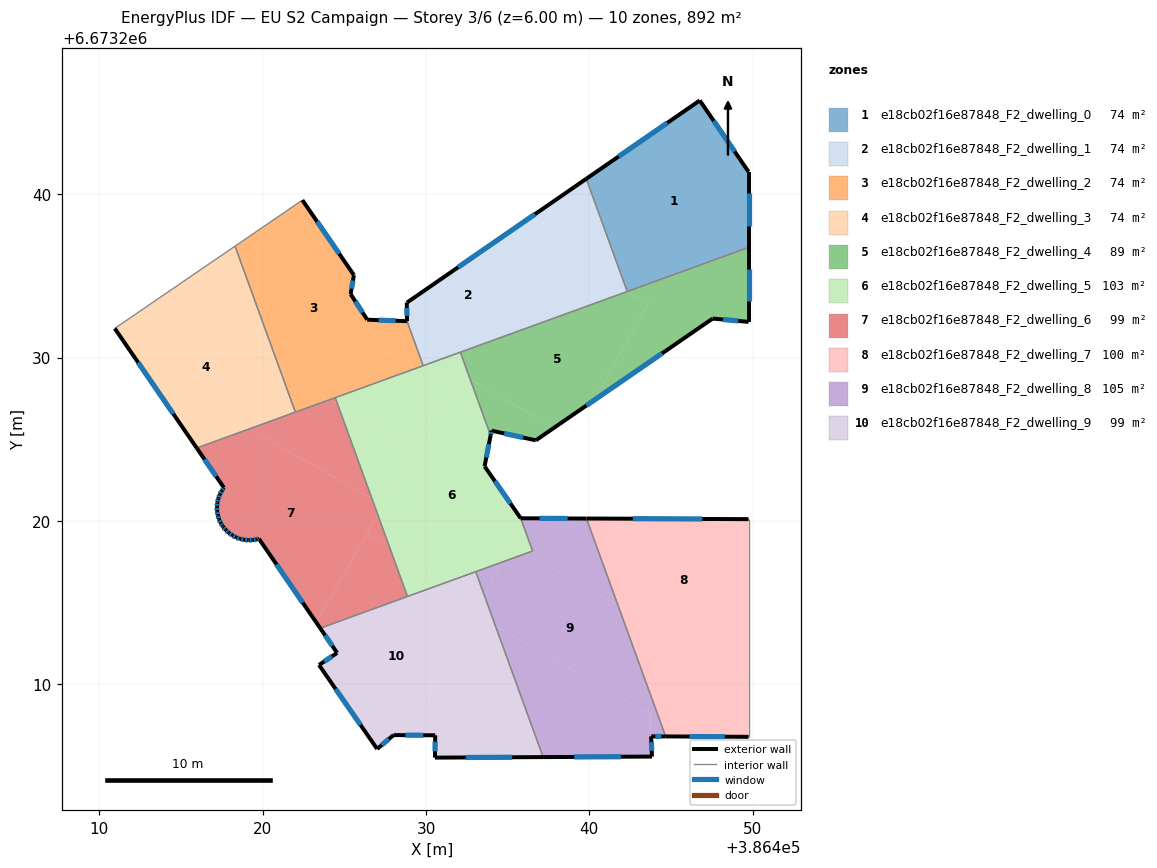
=== STOREY PLAN SPEC (per zone: floor XY polygon, exterior-wall plan segments, windows/doors) ===
zone 1: e18cb02f16e87848_F2_dwelling_0  (74.4 m²)
  floor: (386446.76, 6673245.74) (386449.75, 6673241.37) (386449.75, 6673236.74) (386442.33, 6673234.04) (386439.82, 6673240.94)
  exterior wall: (386446.76, 6673245.74) – (386439.82, 6673240.95)  [8.4 m]
    window: (386444.78, 6673244.37) – (386441.80, 6673242.32)  [4.7 m²]
  exterior wall: (386449.75, 6673241.37) – (386446.76, 6673245.74)  [5.3 m]
    window: (386448.90, 6673242.62) – (386447.62, 6673244.49)  [2.9 m²]
  exterior wall: (386449.75, 6673236.74) – (386449.75, 6673241.37)  [4.6 m]
    window: (386449.75, 6673238.06) – (386449.75, 6673240.05)  [2.5 m²]
  interior walls: 2
zone 2: e18cb02f16e87848_F2_dwelling_1  (74.4 m²)
  floor: (386437.97, 6673239.67) (386432.83, 6673230.59) (386429.83, 6673229.50) (386428.84, 6673232.23) (386428.82, 6673233.36)
  floor: (386442.32, 6673234.05) (386432.83, 6673230.59) (386436.61, 6673237.28)
  floor: (386439.82, 6673240.94) (386442.32, 6673234.05) (386436.61, 6673237.28) (386437.97, 6673239.67)
  exterior wall: (386428.82, 6673233.36) – (386428.84, 6673232.23)  [1.1 m]
    window: (386428.83, 6673233.03) – (386428.83, 6673232.55)  [0.6 m²]
  exterior wall: (386439.82, 6673240.95) – (386428.82, 6673233.36)  [13.4 m]
    window: (386436.67, 6673238.78) – (386431.96, 6673235.53)  [7.4 m²]
  interior walls: 4
zone 3: e18cb02f16e87848_F2_dwelling_2  (74.4 m²)
  floor: (386425.59, 6673235.05) (386425.38, 6673233.88) (386426.40, 6673232.32) (386426.59, 6673232.31) (386427.98, 6673230.15) (386429.40, 6673229.35) (386424.08, 6673227.41) (386421.12, 6673229.09) (386418.31, 6673236.82) (386422.43, 6673239.64)
  floor: (386428.84, 6673232.23) (386429.83, 6673229.50) (386429.40, 6673229.35) (386427.98, 6673230.15) (386427.80, 6673230.43) (386426.59, 6673232.31)
  floor: (386424.08, 6673227.41) (386422.00, 6673226.66) (386421.12, 6673229.09)
  exterior wall: (386426.40, 6673232.32) – (386425.38, 6673233.88)  [1.9 m]
    window: (386426.11, 6673232.76) – (386425.67, 6673233.44)  [1.0 m²]
  exterior wall: (386428.84, 6673232.23) – (386426.40, 6673232.32)  [2.4 m]
    window: (386428.14, 6673232.25) – (386427.10, 6673232.29)  [1.3 m²]
  exterior wall: (386425.59, 6673235.05) – (386422.43, 6673239.64)  [5.6 m]
    window: (386424.68, 6673236.36) – (386423.33, 6673238.33)  [3.1 m²]
  exterior wall: (386425.38, 6673233.88) – (386425.59, 6673235.05)  [1.2 m]
    window: (386425.44, 6673234.22) – (386425.53, 6673234.71)  [0.6 m²]
  interior walls: 5
zone 4: e18cb02f16e87848_F2_dwelling_3  (74.4 m²)
  floor: (386421.12, 6673229.09) (386422.00, 6673226.66) (386419.18, 6673225.63) (386412.61, 6673229.35) (386410.94, 6673231.78) (386413.40, 6673233.46)
  floor: (386418.31, 6673236.82) (386421.12, 6673229.09) (386413.40, 6673233.46)
  floor: (386419.18, 6673225.63) (386415.96, 6673224.46) (386412.61, 6673229.35)
  exterior wall: (386410.94, 6673231.78) – (386415.96, 6673224.46)  [8.9 m]
    window: (386412.37, 6673229.69) – (386414.52, 6673226.55)  [4.9 m²]
  interior walls: 3
zone 5: e18cb02f16e87848_F2_dwelling_4  (89.2 m²)
  floor: (386443.62, 6673233.31) (386440.26, 6673227.36) (386437.88, 6673225.72) (386432.71, 6673228.64) (386432.33, 6673229.71) (386432.83, 6673230.59) (386442.33, 6673234.04)
  floor: (386449.75, 6673236.74) (386449.75, 6673232.18) (386447.55, 6673232.39) (386440.26, 6673227.36) (386443.62, 6673233.31) (386442.33, 6673234.04)
  floor: (386432.83, 6673230.59) (386432.33, 6673229.71) (386432.10, 6673230.33)
  floor: (386437.88, 6673225.72) (386436.72, 6673224.93) (386434.01, 6673225.52) (386433.95, 6673225.23) (386432.71, 6673228.64)
  exterior wall: (386436.72, 6673224.93) – (386447.55, 6673232.39)  [13.1 m]
    window: (386439.82, 6673227.06) – (386444.46, 6673230.26)  [7.2 m²]
  exterior wall: (386434.01, 6673225.52) – (386436.72, 6673224.93)  [2.8 m]
    window: (386434.79, 6673225.35) – (386435.95, 6673225.10)  [1.5 m²]
  exterior wall: (386433.96, 6673225.23) – (386434.01, 6673225.52)  [0.3 m]
    window: (386433.97, 6673225.31) – (386433.99, 6673225.44)  [0.2 m²]
  exterior wall: (386449.75, 6673232.18) – (386449.75, 6673236.74)  [4.6 m]
    window: (386449.75, 6673233.48) – (386449.75, 6673235.44)  [2.5 m²]
  exterior wall: (386447.55, 6673232.39) – (386449.75, 6673232.18)  [2.2 m]
    window: (386448.18, 6673232.33) – (386449.12, 6673232.24)  [1.2 m²]
  interior walls: 3
zone 6: e18cb02f16e87848_F2_dwelling_5  (102.9 m²)
  floor: (386432.71, 6673228.64) (386433.95, 6673225.23) (386433.59, 6673223.34) (386435.80, 6673220.16) (386435.95, 6673219.75) (386434.65, 6673217.47) (386431.49, 6673216.32) (386427.75, 6673218.44) (386427.04, 6673220.38) (386431.96, 6673229.07)
  floor: (386431.46, 6673228.18) (386429.34, 6673224.43) (386424.59, 6673227.12) (386424.44, 6673227.54) (386429.40, 6673229.35)
  floor: (386435.95, 6673219.75) (386436.53, 6673218.15) (386436.10, 6673218.00) (386435.23, 6673218.49)
  floor: (386432.33, 6673229.71) (386432.71, 6673228.64) (386431.96, 6673229.07)
  floor: (386436.10, 6673218.00) (386434.65, 6673217.47) (386435.23, 6673218.49)
  floor: (386429.34, 6673224.43) (386427.38, 6673220.98) (386426.68, 6673221.38) (386424.59, 6673227.12)
  floor: (386432.10, 6673230.33) (386432.33, 6673229.71) (386427.04, 6673220.38) (386426.68, 6673221.38) (386427.38, 6673220.98) (386431.46, 6673228.18) (386429.40, 6673229.35)
  floor: (386431.49, 6673216.32) (386428.87, 6673215.37) (386427.75, 6673218.44)
  exterior wall: (386435.80, 6673220.16) – (386433.59, 6673223.34)  [3.9 m]
    window: (386435.17, 6673221.07) – (386434.22, 6673222.43)  [2.1 m²]
  exterior wall: (386433.59, 6673223.34) – (386433.96, 6673225.23)  [1.9 m]
    window: (386433.69, 6673223.88) – (386433.85, 6673224.69)  [1.1 m²]
  interior walls: 7
zone 7: e18cb02f16e87848_F2_dwelling_6  (99.2 m²)
  floor: (386426.68, 6673221.38) (386427.04, 6673220.38) (386423.29, 6673213.76) (386419.77, 6673218.90) (386419.64, 6673218.87) (386419.38, 6673218.82) (386419.12, 6673218.81) (386418.86, 6673218.84) (386418.61, 6673218.90) (386418.37, 6673218.99) (386418.14, 6673219.11) (386417.93, 6673219.26) (386417.74, 6673219.44) (386417.57, 6673219.64) (386417.54, 6673219.67) (386417.43, 6673219.86) (386417.33, 6673220.09) (386417.25, 6673220.34) (386417.21, 6673220.60) (386417.20, 6673220.86) (386417.22, 6673221.12) (386417.28, 6673221.37) (386417.37, 6673221.61) (386417.49, 6673221.84) (386417.62, 6673222.03) (386415.96, 6673224.46) (386419.18, 6673225.63)
  floor: (386427.04, 6673220.38) (386427.75, 6673218.44) (386426.38, 6673219.22)
  floor: (386424.59, 6673227.12) (386426.68, 6673221.38) (386419.18, 6673225.63) (386424.08, 6673227.41)
  floor: (386427.75, 6673218.44) (386428.87, 6673215.37) (386423.52, 6673213.42) (386423.29, 6673213.76) (386426.38, 6673219.22)
  floor: (386424.44, 6673227.54) (386424.59, 6673227.12) (386424.08, 6673227.41)
  exterior wall: (386418.37, 6673218.99) – (386418.61, 6673218.90)  [0.3 m]
    window: (386418.44, 6673218.96) – (386418.54, 6673218.92)  [0.1 m²]
  exterior wall: (386418.14, 6673219.11) – (386418.37, 6673218.99)  [0.3 m]
    window: (386418.20, 6673219.07) – (386418.30, 6673219.02)  [0.1 m²]
  exterior wall: (386417.93, 6673219.26) – (386418.14, 6673219.11)  [0.3 m]
    window: (386417.99, 6673219.22) – (386418.08, 6673219.15)  [0.1 m²]
  exterior wall: (386417.74, 6673219.44) – (386417.93, 6673219.26)  [0.3 m]
    window: (386417.79, 6673219.39) – (386417.87, 6673219.31)  [0.1 m²]
  exterior wall: (386417.57, 6673219.64) – (386417.74, 6673219.44)  [0.3 m]
    window: (386417.62, 6673219.58) – (386417.69, 6673219.49)  [0.1 m²]
  exterior wall: (386417.54, 6673219.67) – (386417.57, 6673219.64)  [0.0 m]
  exterior wall: (386417.43, 6673219.86) – (386417.54, 6673219.67)  [0.2 m]
    window: (386417.47, 6673219.80) – (386417.51, 6673219.73)  [0.1 m²]
  exterior wall: (386417.33, 6673220.09) – (386417.43, 6673219.86)  [0.3 m]
    window: (386417.36, 6673220.03) – (386417.40, 6673219.92)  [0.1 m²]
  exterior wall: (386417.25, 6673220.34) – (386417.33, 6673220.09)  [0.3 m]
    window: (386417.27, 6673220.27) – (386417.30, 6673220.16)  [0.1 m²]
  exterior wall: (386417.21, 6673220.60) – (386417.25, 6673220.34)  [0.3 m]
    window: (386417.22, 6673220.52) – (386417.24, 6673220.42)  [0.1 m²]
  exterior wall: (386417.20, 6673220.86) – (386417.21, 6673220.60)  [0.3 m]
    window: (386417.20, 6673220.78) – (386417.20, 6673220.67)  [0.1 m²]
  exterior wall: (386417.22, 6673221.12) – (386417.20, 6673220.86)  [0.3 m]
    window: (386417.22, 6673221.04) – (386417.21, 6673220.93)  [0.1 m²]
  exterior wall: (386417.28, 6673221.37) – (386417.22, 6673221.12)  [0.3 m]
    window: (386417.26, 6673221.30) – (386417.24, 6673221.19)  [0.1 m²]
  exterior wall: (386417.37, 6673221.61) – (386417.28, 6673221.37)  [0.3 m]
    window: (386417.35, 6673221.54) – (386417.31, 6673221.44)  [0.1 m²]
  exterior wall: (386417.49, 6673221.84) – (386417.37, 6673221.61)  [0.3 m]
    window: (386417.46, 6673221.78) – (386417.41, 6673221.68)  [0.1 m²]
  exterior wall: (386417.62, 6673222.03) – (386417.49, 6673221.84)  [0.2 m]
    window: (386417.59, 6673221.98) – (386417.53, 6673221.90)  [0.1 m²]
  exterior wall: (386415.96, 6673224.46) – (386417.62, 6673222.03)  [2.9 m]
    window: (386416.43, 6673223.76) – (386417.15, 6673222.72)  [1.6 m²]
  exterior wall: (386419.77, 6673218.90) – (386423.52, 6673213.42)  [6.6 m]
    window: (386420.84, 6673217.34) – (386422.45, 6673214.99)  [3.7 m²]
  exterior wall: (386419.64, 6673218.87) – (386419.77, 6673218.90)  [0.1 m]
    window: (386419.68, 6673218.88) – (386419.73, 6673218.89)  [0.1 m²]
  exterior wall: (386419.38, 6673218.82) – (386419.64, 6673218.87)  [0.3 m]
    window: (386419.46, 6673218.83) – (386419.56, 6673218.85)  [0.1 m²]
  exterior wall: (386419.12, 6673218.81) – (386419.38, 6673218.82)  [0.3 m]
    window: (386419.20, 6673218.82) – (386419.31, 6673218.82)  [0.1 m²]
  exterior wall: (386418.86, 6673218.84) – (386419.12, 6673218.81)  [0.3 m]
    window: (386418.94, 6673218.83) – (386419.05, 6673218.82)  [0.1 m²]
  exterior wall: (386418.61, 6673218.90) – (386418.86, 6673218.84)  [0.3 m]
    window: (386418.68, 6673218.88) – (386418.79, 6673218.85)  [0.1 m²]
  interior walls: 4
zone 8: e18cb02f16e87848_F2_dwelling_7  (100.0 m²)
  floor: (386449.75, 6673220.10) (386449.75, 6673210.27) (386441.77, 6673214.79) (386439.83, 6673220.14)
  floor: (386449.75, 6673210.27) (386449.75, 6673206.77) (386444.68, 6673206.80) (386441.77, 6673214.79)
  exterior wall: (386444.68, 6673206.80) – (386449.75, 6673206.77)  [5.1 m]
    window: (386446.13, 6673206.79) – (386448.30, 6673206.78)  [2.8 m²]
  exterior wall: (386449.75, 6673220.10) – (386439.83, 6673220.14)  [9.9 m]
    window: (386446.92, 6673220.11) – (386442.67, 6673220.13)  [5.5 m²]
  interior walls: 2
zone 9: e18cb02f16e87848_F2_dwelling_8  (104.5 m²)
  floor: (386441.77, 6673214.79) (386444.67, 6673206.80) (386443.78, 6673206.80) (386443.73, 6673208.18) (386434.26, 6673213.54) (386433.54, 6673215.51) (386434.65, 6673217.47) (386436.10, 6673218.00)
  floor: (386443.73, 6673208.18) (386443.84, 6673205.56) (386437.17, 6673205.53) (386434.26, 6673213.54)
  floor: (386439.83, 6673220.14) (386441.77, 6673214.79) (386436.10, 6673218.00) (386436.53, 6673218.15) (386435.95, 6673219.75) (386436.17, 6673220.16)
  floor: (386434.65, 6673217.47) (386433.54, 6673215.51) (386433.04, 6673216.88)
  floor: (386436.17, 6673220.16) (386435.95, 6673219.75) (386435.80, 6673220.16)
  exterior wall: (386437.17, 6673205.53) – (386443.84, 6673205.56)  [6.7 m]
    window: (386439.08, 6673205.54) – (386441.93, 6673205.55)  [3.7 m²]
  exterior wall: (386439.83, 6673220.14) – (386435.80, 6673220.16)  [4.0 m]
    window: (386438.67, 6673220.14) – (386436.95, 6673220.15)  [2.2 m²]
  exterior wall: (386443.78, 6673206.80) – (386444.67, 6673206.80)  [0.9 m]
    window: (386444.04, 6673206.80) – (386444.42, 6673206.80)  [0.5 m²]
  exterior wall: (386443.84, 6673205.56) – (386443.78, 6673206.80)  [1.2 m]
    window: (386443.82, 6673205.92) – (386443.80, 6673206.45)  [0.7 m²]
  interior walls: 4
zone 10: e18cb02f16e87848_F2_dwelling_9  (99.2 m²)
  floor: (386434.26, 6673213.54) (386437.17, 6673205.53) (386430.55, 6673205.50) (386430.56, 6673206.87) (386428.65, 6673206.88) (386432.87, 6673214.33)
  floor: (386433.39, 6673215.25) (386428.65, 6673206.88) (386428.01, 6673206.88) (386427.01, 6673206.03) (386423.45, 6673211.17) (386424.56, 6673211.91) (386423.52, 6673213.42) (386431.49, 6673216.32)
  floor: (386433.54, 6673215.51) (386434.26, 6673213.54) (386432.87, 6673214.33)
  floor: (386433.04, 6673216.88) (386433.54, 6673215.51) (386433.39, 6673215.25) (386431.49, 6673216.32)
  exterior wall: (386423.45, 6673211.17) – (386427.01, 6673206.03)  [6.3 m]
    window: (386424.47, 6673209.70) – (386425.99, 6673207.50)  [3.4 m²]
  exterior wall: (386424.56, 6673211.91) – (386423.45, 6673211.17)  [1.3 m]
    window: (386424.24, 6673211.70) – (386423.76, 6673211.38)  [0.7 m²]
  exterior wall: (386423.52, 6673213.42) – (386424.56, 6673211.91)  [1.8 m]
    window: (386423.82, 6673212.99) – (386424.26, 6673212.35)  [1.0 m²]
  exterior wall: (386430.55, 6673205.50) – (386437.17, 6673205.53)  [6.6 m]
    window: (386432.44, 6673205.51) – (386435.28, 6673205.52)  [3.6 m²]
  exterior wall: (386430.56, 6673206.87) – (386430.55, 6673205.50)  [1.4 m]
    window: (386430.56, 6673206.48) – (386430.55, 6673205.89)  [0.8 m²]
  exterior wall: (386428.01, 6673206.88) – (386430.56, 6673206.87)  [2.6 m]
    window: (386428.74, 6673206.88) – (386429.83, 6673206.87)  [1.4 m²]
  exterior wall: (386427.01, 6673206.03) – (386428.01, 6673206.88)  [1.3 m]
    window: (386427.29, 6673206.27) – (386427.72, 6673206.64)  [0.7 m²]
  interior walls: 3

=== DERIVED (storey summary) ===
Building: EU S2 Campaign
Storey: 3 of 6  (floor level z = 6.00 m)
Storey gross floor area: 892.4 m²
Zones on this storey: 10
  - e18cb02f16e87848_F2_dwelling_0: floor 74.4 m²; exterior wall 18.4 m (55.1 m²); 3 window(s) 10.1 m²; WWR 18.4%
  - e18cb02f16e87848_F2_dwelling_1: floor 74.4 m²; exterior wall 14.5 m (43.5 m²); 2 window(s) 8.0 m²; WWR 18.4%
  - e18cb02f16e87848_F2_dwelling_2: floor 74.4 m²; exterior wall 11.1 m (33.2 m²); 4 window(s) 6.1 m²; WWR 18.4%
  - e18cb02f16e87848_F2_dwelling_3: floor 74.4 m²; exterior wall 8.9 m (26.6 m²); 1 window(s) 4.9 m²; WWR 18.4%
  - e18cb02f16e87848_F2_dwelling_4: floor 89.2 m²; exterior wall 23.0 m (69.0 m²); 5 window(s) 12.7 m²; WWR 18.4%
  - e18cb02f16e87848_F2_dwelling_5: floor 102.9 m²; exterior wall 5.8 m (17.4 m²); 2 window(s) 3.2 m²; WWR 18.4%
  - e18cb02f16e87848_F2_dwelling_6: floor 99.2 m²; exterior wall 14.6 m (43.9 m²); 22 window(s) 8.0 m²; WWR 18.3%
  - e18cb02f16e87848_F2_dwelling_7: floor 100.0 m²; exterior wall 15.0 m (45.0 m²); 2 window(s) 8.3 m²; WWR 18.4%
  - e18cb02f16e87848_F2_dwelling_8: floor 104.5 m²; exterior wall 12.8 m (38.5 m²); 4 window(s) 7.1 m²; WWR 18.4%
  - e18cb02f16e87848_F2_dwelling_9: floor 99.2 m²; exterior wall 21.3 m (63.8 m²); 7 window(s) 11.7 m²; WWR 18.4%
Zone adjacency (shared interzone walls):
  - e18cb02f16e87848_F2_dwelling_0 ↔ e18cb02f16e87848_F2_dwelling_1
  - e18cb02f16e87848_F2_dwelling_0 ↔ e18cb02f16e87848_F2_dwelling_4
  - e18cb02f16e87848_F2_dwelling_1 ↔ e18cb02f16e87848_F2_dwelling_2
  - e18cb02f16e87848_F2_dwelling_1 ↔ e18cb02f16e87848_F2_dwelling_4
  - e18cb02f16e87848_F2_dwelling_1 ↔ e18cb02f16e87848_F2_dwelling_5
  - e18cb02f16e87848_F2_dwelling_2 ↔ e18cb02f16e87848_F2_dwelling_3
  - e18cb02f16e87848_F2_dwelling_2 ↔ e18cb02f16e87848_F2_dwelling_5
  - e18cb02f16e87848_F2_dwelling_2 ↔ e18cb02f16e87848_F2_dwelling_6
  - e18cb02f16e87848_F2_dwelling_3 ↔ e18cb02f16e87848_F2_dwelling_6
  - e18cb02f16e87848_F2_dwelling_4 ↔ e18cb02f16e87848_F2_dwelling_5
  - e18cb02f16e87848_F2_dwelling_5 ↔ e18cb02f16e87848_F2_dwelling_6
  - e18cb02f16e87848_F2_dwelling_5 ↔ e18cb02f16e87848_F2_dwelling_8
  - e18cb02f16e87848_F2_dwelling_5 ↔ e18cb02f16e87848_F2_dwelling_9
  - e18cb02f16e87848_F2_dwelling_6 ↔ e18cb02f16e87848_F2_dwelling_9
  - e18cb02f16e87848_F2_dwelling_7 ↔ e18cb02f16e87848_F2_dwelling_8
  - e18cb02f16e87848_F2_dwelling_8 ↔ e18cb02f16e87848_F2_dwelling_9